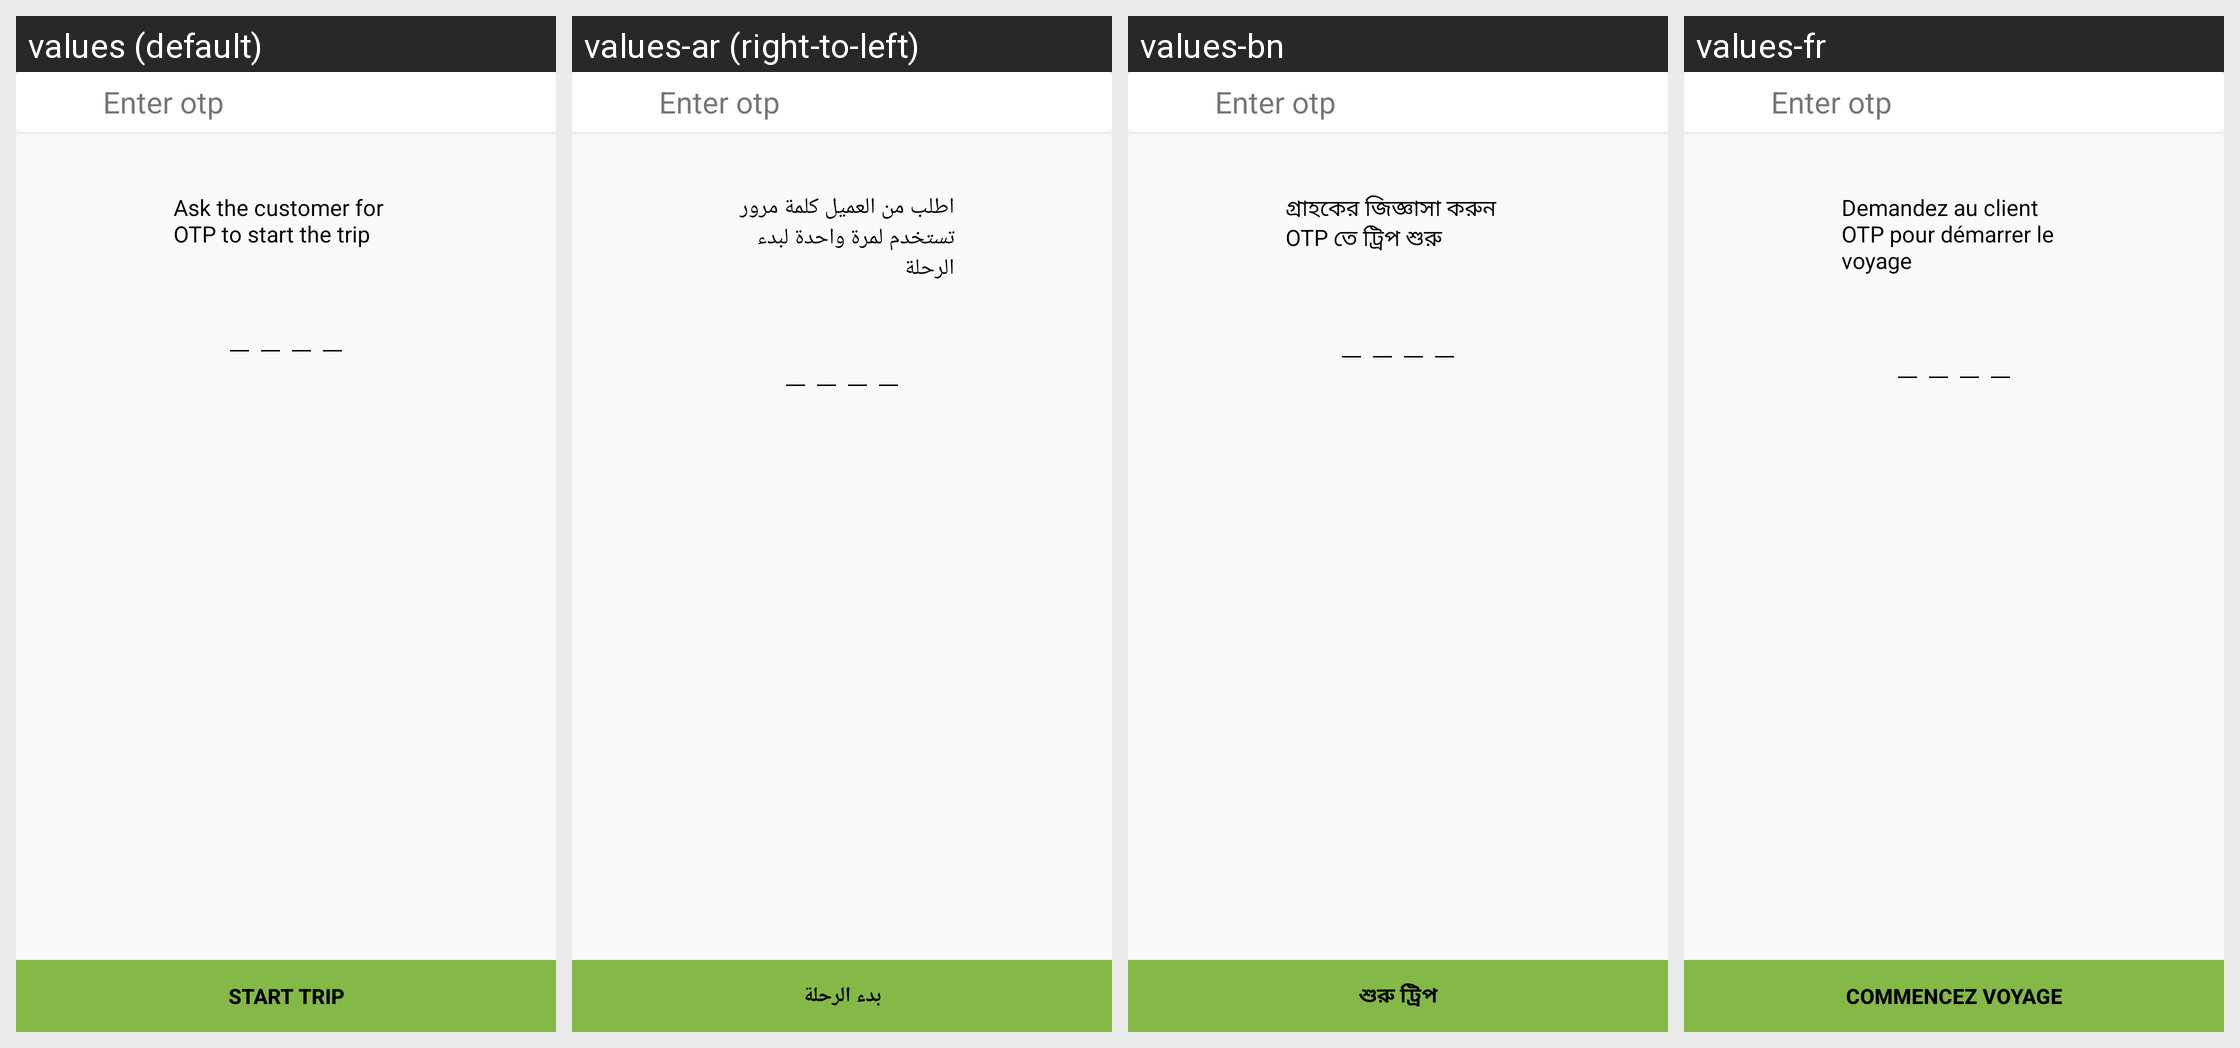

Here is an Android app screen in its default locale and in the app's own translations. Write out the translated-string differences for the strings that appear on this screen.
Android screen res/layout/activity_ride_otp_.xml rendered under 4 locales, left to right: values (default), values-ar (right-to-left), values-bn, values-fr. Device: Nexus 5 (rendered at 1080×1920; each locale shown at half size, 540×960, under a caption strip naming it); theme AppTheme.
Other locales in the repository, not shown: values-es, values-hi, values-mn, values-ne, values-ne-rNP, values-pt, values-ro.
Strings drawn on this screen, with the default value and each locale's value (text and hints the layout hard-codes, and strings that could not be matched under every locale, appear in the picture but are not listed):

Ask_customer_otp
  values: Ask the customer for OTP to start the trip
  values-ar: اطلب من العميل كلمة مرور تستخدم لمرة واحدة لبدء الرحلة
  values-bn: গ্রাহকের জিজ্ঞাসা করুন OTP তে ট্রিপ শুরু
  values-fr: Demandez au client OTP pour démarrer le voyage

Start_trip
  values: Start trip
  values-ar: بدء الرحلة
  values-bn: শুরু ট্রিপ
  values-fr: Commencez voyage
